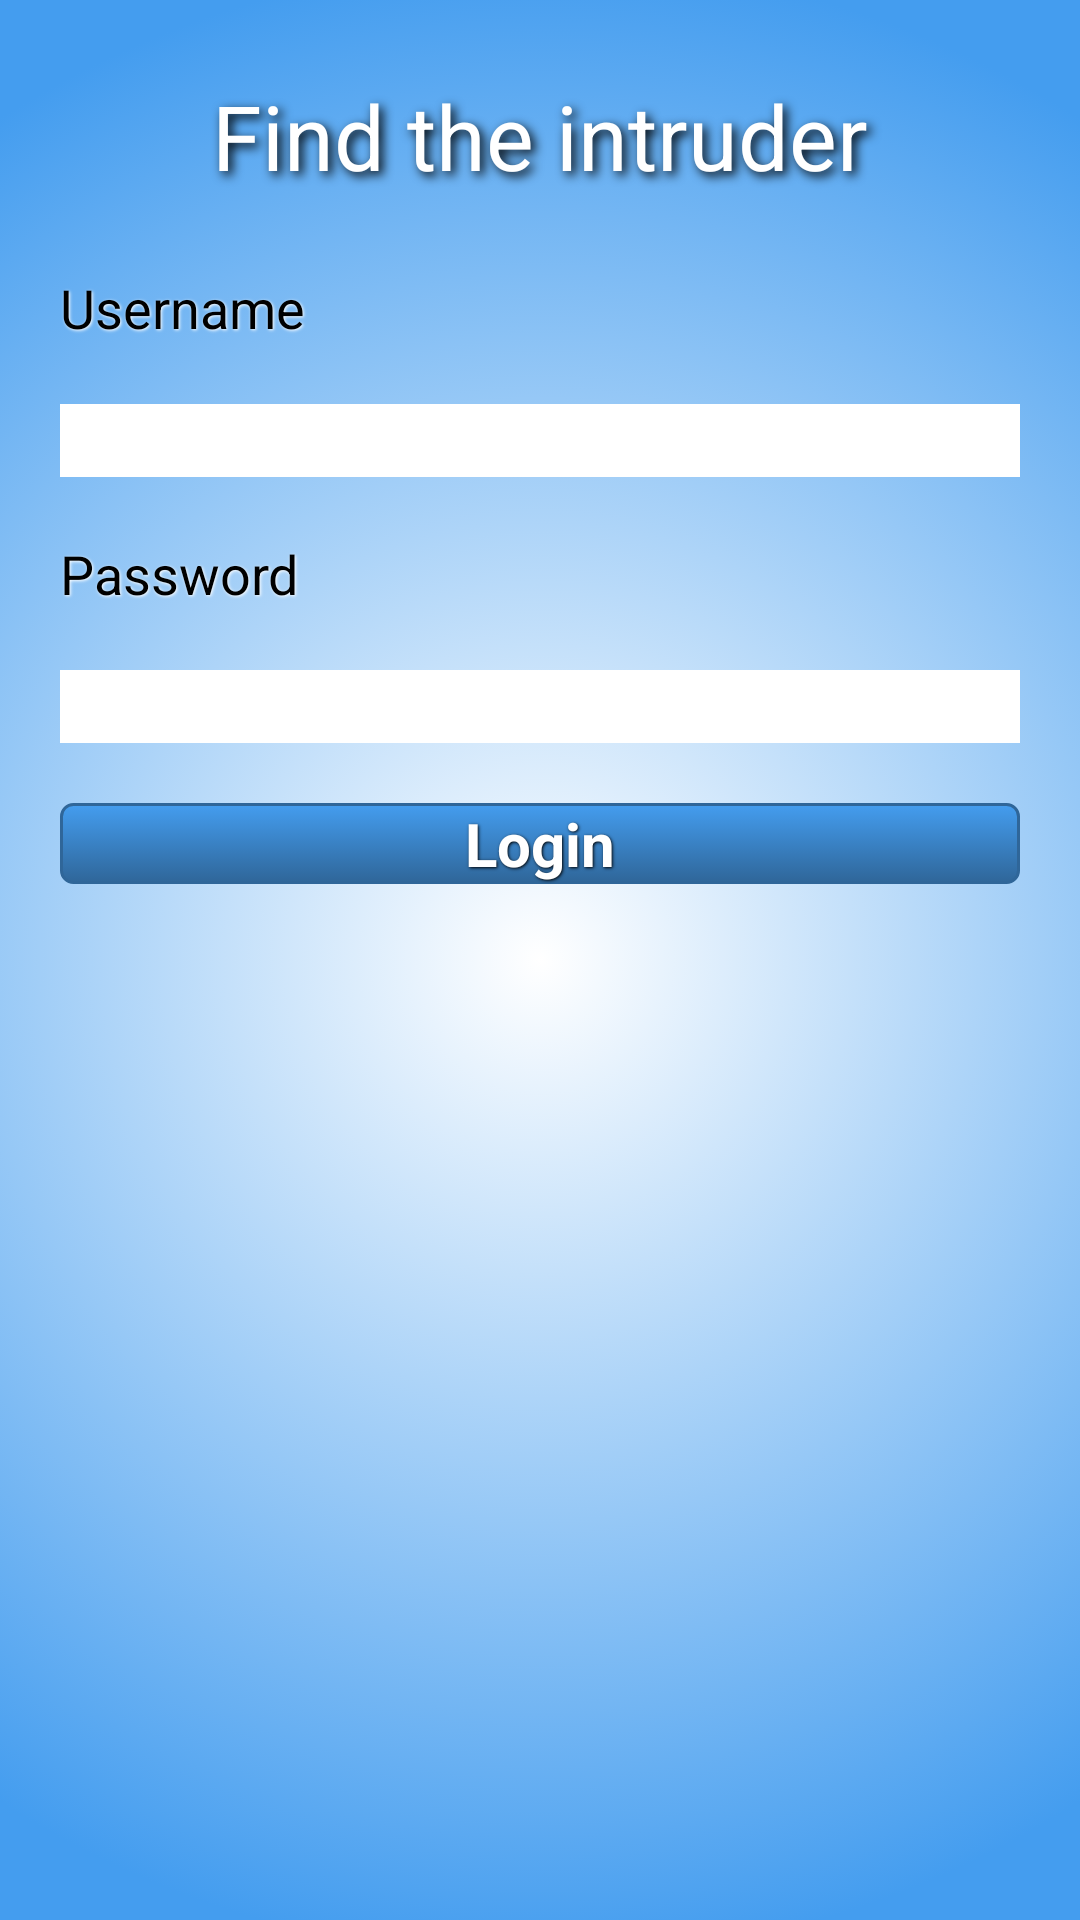

Reconstruct the res/layout file that produces this screen, plus the resources it refers to.
<!-- AndroidManifest.xml: application theme AppTheme -->
<!-- res/layout/activity_login.xml -->
<LinearLayout xmlns:android="http://schemas.android.com/apk/res/android"
    xmlns:tools="http://schemas.android.com/tools"
    android:layout_width="match_parent"
    android:layout_height="match_parent"
    android:background="@drawable/application_background"
    android:orientation="vertical"
    android:padding="10dp"
    tools:context="com.mobile.mutiboclient.activities.GameOverActivity" >

    <TextView
        android:id="@+id/welcomingText"
        style="@style/ApplicationTitle"
        android:text="@string/app_name" />

    <TextView
        android:id="@+id/userNameText"
        style="@style/TextView"
        android:gravity="start"
        android:text="@string/username_text" />

    <EditText
        android:id="@+id/userNameTextInput"
        android:background="#FFFFFF"
        style="@style/TextView" />

    <TextView
        android:id="@+id/passwordText"
        style="@style/TextView"
        android:gravity="start"
        android:text="@string/password_text" />

    <EditText
        android:id="@+id/passwordInput"
        android:background="#FFFFFF"
        android:inputType="textPassword"
        style="@style/TextView" />

    <Button
        android:id="@+id/loginButton"
        style="@style/Button"
        android:text="@string/login_text" />

</LinearLayout>
<!-- resources referenced by this layout -->
<resources>
  <!-- drawable application_background (drawable) -->
  <?xml version="1.0" encoding="utf-8"?>
  
  <selector xmlns:android="http://schemas.android.com/apk/res/android">
      <item>
          <shape>
              <gradient
      			android:startColor="#ffffff"
      			android:endColor="#449def"
      			android:gradientRadius="1000"
      			android:type="radial"/>
          </shape>
      </item>
  </selector>
  <string name="app_name">Find the intruder</string>
  <string name="login_text">Login</string>
  <string name="password_text">Password</string>
  <string name="username_text">Username</string>
  <style name="ApplicationTitle" parent="@android:style/TextAppearance.Medium">
          <item name="android:layout_width">fill_parent</item>
          <item name="android:layout_height">wrap_content</item>
          <item name="android:textColor">#ffffff</item>
          <item name="android:gravity">center</item>
          <item name="android:layout_margin">15dp</item>
          <item name="android:textSize">30sp</item>
          <item name="android:shadowColor">#000000</item>
          <item name="android:shadowDx">4</item>
          <item name="android:shadowDy">4</item>
          <item name="android:shadowRadius">8</item>
          <item name="android:background">@android:color/transparent</item>
      </style>
  <style name="Button" parent="@android:style/TextAppearance.Medium">
          <item name="android:background">@drawable/button_background</item>
          <item name="android:layout_width">fill_parent</item>
          <item name="android:layout_height">wrap_content</item>
          <item name="android:textColor">#ffffff</item>
          <item name="android:gravity">center</item>
          <item name="android:layout_margin">10dp</item>
          <item name="android:textSize">20sp</item>
          <item name="android:textStyle">bold</item>
          <item name="android:shadowColor">#000000</item>
          <item name="android:shadowDx">1</item>
          <item name="android:shadowDy">1</item>
          <item name="android:shadowRadius">2</item>
      </style>
  <style name="TextView" parent="@android:style/TextAppearance.Medium">
          <item name="android:layout_width">fill_parent</item>
          <item name="android:layout_height">wrap_content</item>
          <item name="android:textColor">#000000</item>
          <item name="android:gravity">center</item>
          <item name="android:layout_margin">10dp</item>
          <item name="android:textSize">18sp</item>
          <item name="android:shadowColor">#ffffff</item>
          <item name="android:shadowDx">1</item>
          <item name="android:shadowDy">1</item>
          <item name="android:shadowRadius">2</item>
          <item name="android:background">@android:color/transparent</item>
      </style>
  <style name="AppTheme" parent="AppBaseTheme">
          
      </style>
  <!-- drawable button_background (drawable) -->
  <?xml version="1.0" encoding="utf-8"?>
  
  <selector xmlns:android="http://schemas.android.com/apk/res/android">
      <item android:state_pressed="true" >
          <shape>
              <solid
                  android:color="#449def" />
              <stroke
                  android:width="1dp"
                  android:color="#2f6699" />
              <corners
                  android:radius="3dp" />
          </shape>
      </item>
      <item>
          <shape>
              <gradient
                  android:startColor="#449def"
                  android:endColor="#2f6699"
                  android:angle="270" />
              <stroke
                  android:width="1dp"
                  android:color="#2f6699" />
              <corners
                  android:radius="4dp" />
  
          </shape>
      </item>
  </selector>
  <style name="AppBaseTheme" parent="android:Theme.Light">
          
      </style>
</resources>
